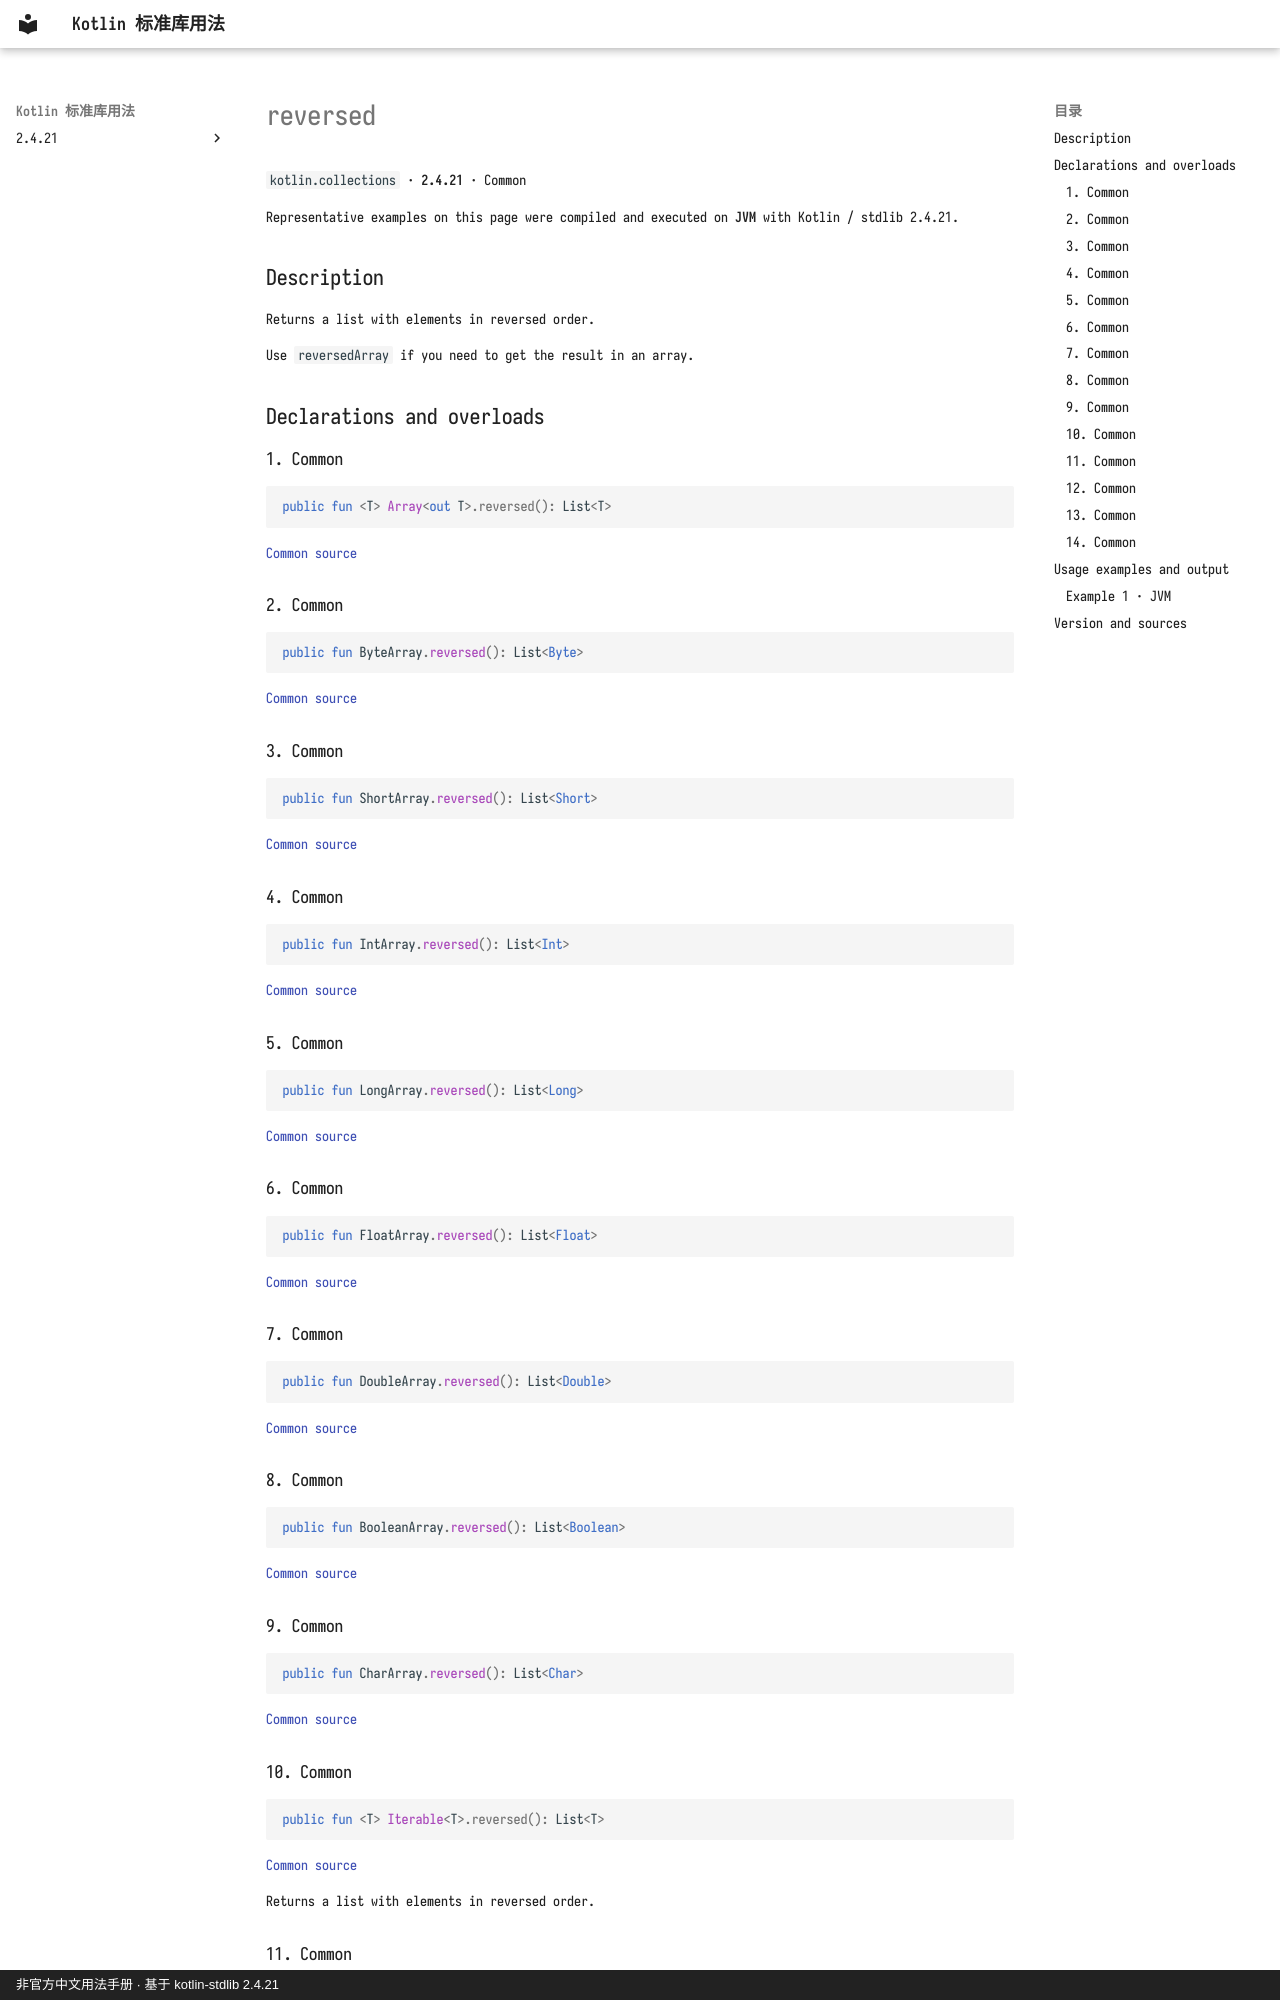

repository: oooooooko/kotlin-stdlib-docs · page: en/api/kotlin.collections/reversed--bc64f64f/index.html · generator: mkdocs · copyright: 非官方中文用法手册 · 基于 kotlin-stdlib 2.4.21

# reversed

`kotlin.collections` · **2.4.21** · Common

Representative examples on this page were compiled and executed on **JVM** with Kotlin / stdlib 2.4.21.

## Description

Returns a list with elements in reversed order.

Use `reversedArray` if you need to get the result in an array.

## Declarations and overloads

### 1. Common

```kotlin
public fun <T> Array<out T>.reversed(): List<T>
```

[Common source](https://github.com/JetBrains/kotlin/blob/v2.4.21/libraries/stdlib/common/src/generated/_Arrays.kt#L6948)

### 2. Common

```kotlin
public fun ByteArray.reversed(): List<Byte>
```

[Common source](https://github.com/JetBrains/kotlin/blob/v2.4.21/libraries/stdlib/common/src/generated/_Arrays.kt#L6960)

### 3. Common

```kotlin
public fun ShortArray.reversed(): List<Short>
```

[Common source](https://github.com/JetBrains/kotlin/blob/v2.4.21/libraries/stdlib/common/src/generated/_Arrays.kt#L6972)

### 4. Common

```kotlin
public fun IntArray.reversed(): List<Int>
```

[Common source](https://github.com/JetBrains/kotlin/blob/v2.4.21/libraries/stdlib/common/src/generated/_Arrays.kt#L6984)

### 5. Common

```kotlin
public fun LongArray.reversed(): List<Long>
```

[Common source](https://github.com/JetBrains/kotlin/blob/v2.4.21/libraries/stdlib/common/src/generated/_Arrays.kt#L6996)

### 6. Common

```kotlin
public fun FloatArray.reversed(): List<Float>
```

[Common source](https://github.com/JetBrains/kotlin/blob/v2.4.21/libraries/stdlib/common/src/generated/_Arrays.kt#L7008)

### 7. Common

```kotlin
public fun DoubleArray.reversed(): List<Double>
```

[Common source](https://github.com/JetBrains/kotlin/blob/v2.4.21/libraries/stdlib/common/src/generated/_Arrays.kt#L7020)

### 8. Common

```kotlin
public fun BooleanArray.reversed(): List<Boolean>
```

[Common source](https://github.com/JetBrains/kotlin/blob/v2.4.21/libraries/stdlib/common/src/generated/_Arrays.kt#L7032)

### 9. Common

```kotlin
public fun CharArray.reversed(): List<Char>
```

[Common source](https://github.com/JetBrains/kotlin/blob/v2.4.21/libraries/stdlib/common/src/generated/_Arrays.kt#L7044)

### 10. Common

```kotlin
public fun <T> Iterable<T>.reversed(): List<T>
```

[Common source](https://github.com/JetBrains/kotlin/blob/v2.4.21/libraries/stdlib/common/src/generated/_Collections.kt#L1148)

Returns a list with elements in reversed order.
